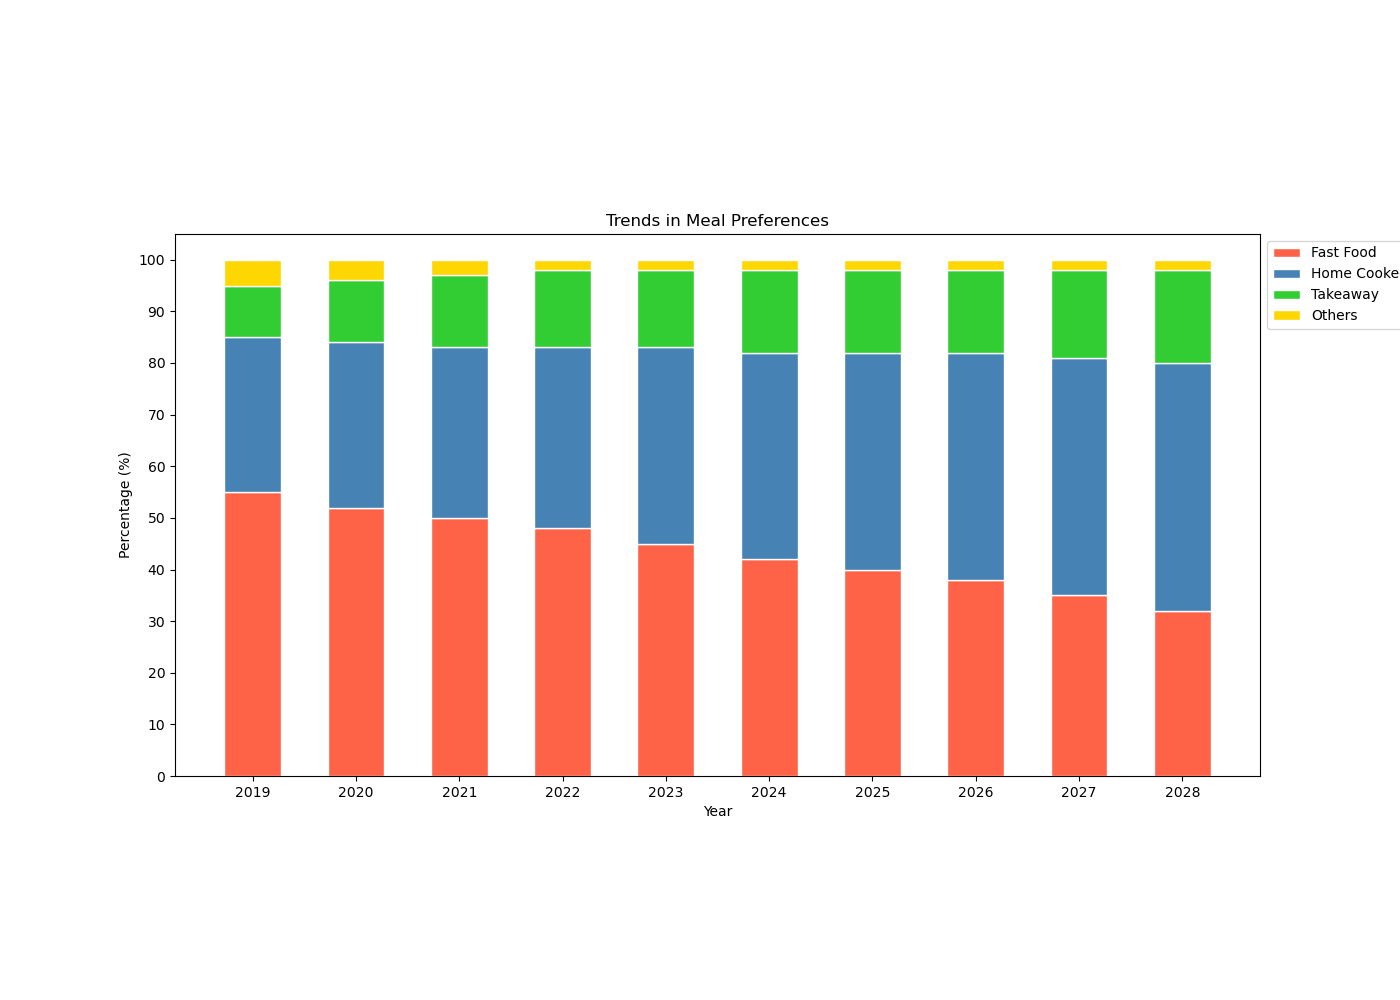

The file beside this chart, header and first rows:
Year, Fast Food, Home Cooked, Takeaway, Others
2019, 55, 30, 10, 5
2020, 52, 32, 12, 4
2021, 50, 33, 14, 3
2022, 48, 35, 15, 2
2023, 45, 38, 15, 2
2024, 42, 40, 16, 2
2025, 40, 42, 16, 2
2026, 38, 44, 16, 2
2027, 35, 46, 17, 2
2028, 32, 48, 18, 2
